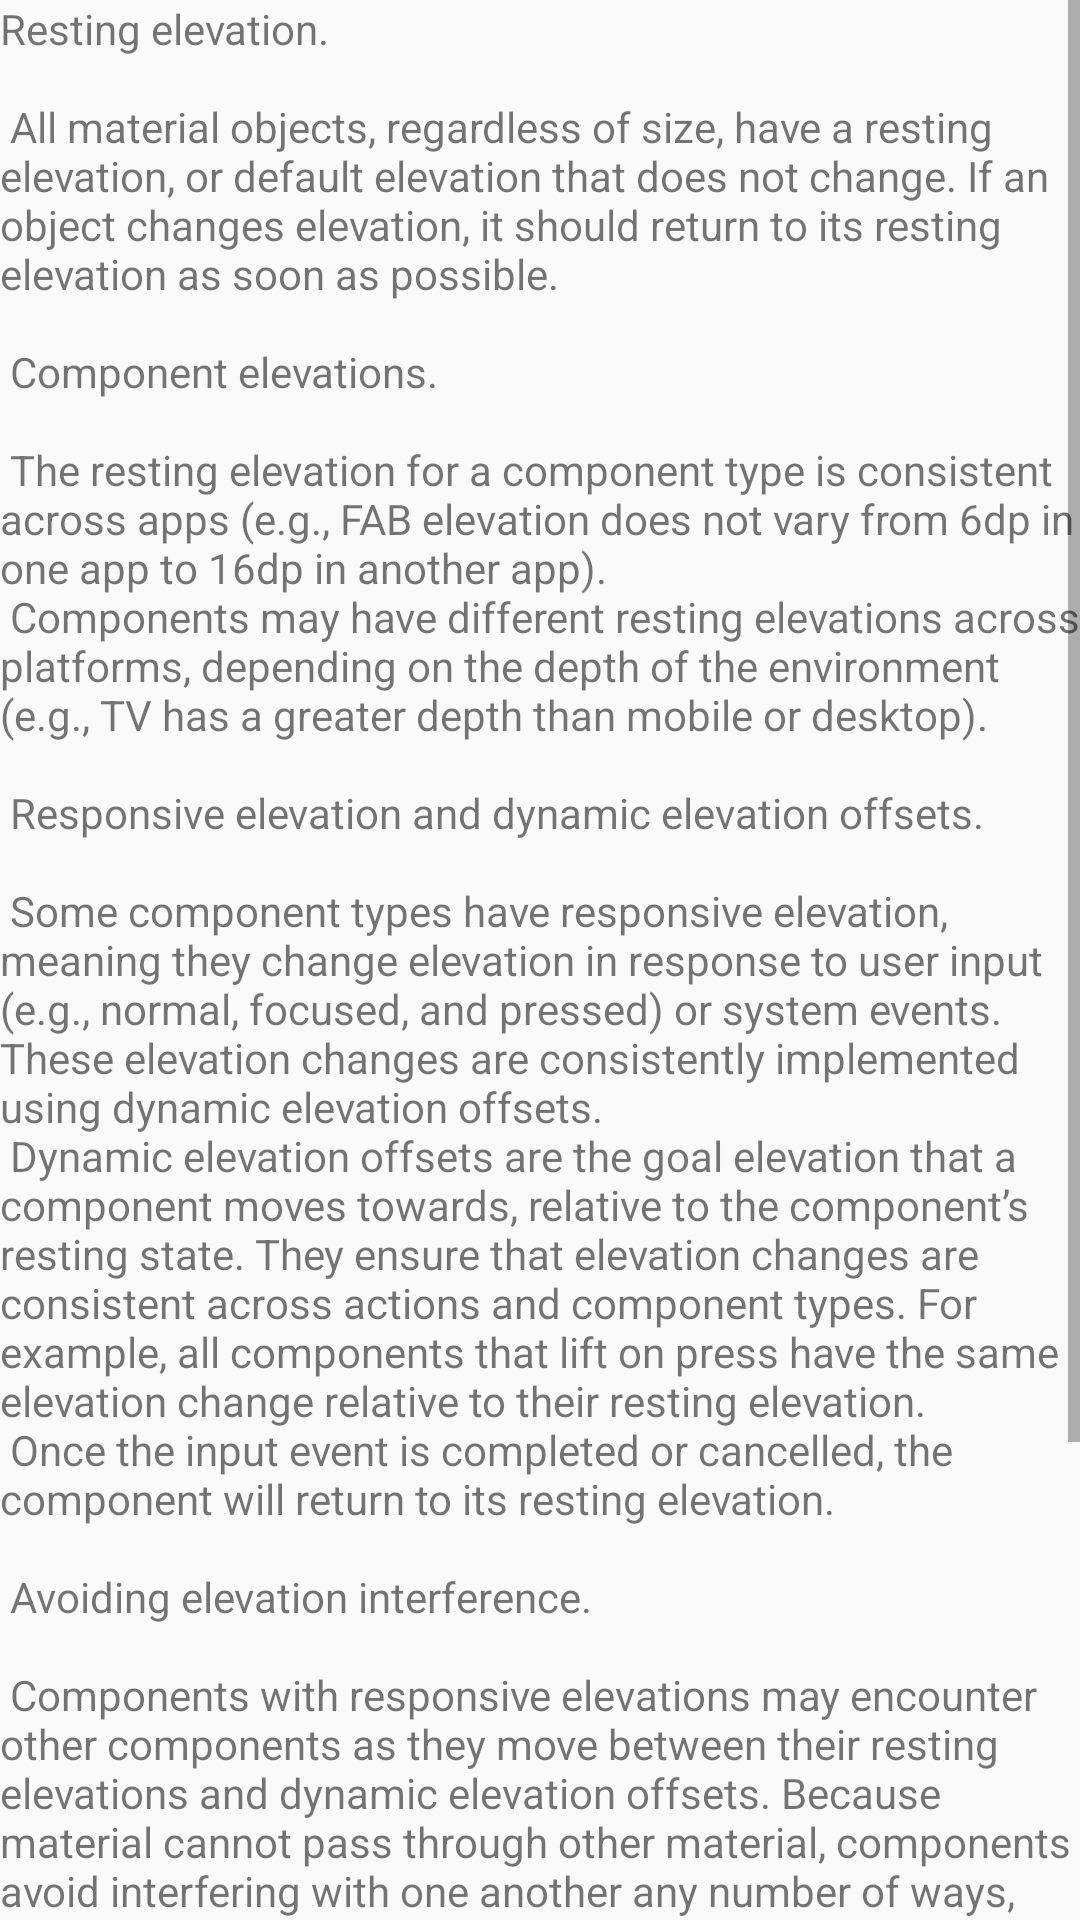

The Android layout XML behind this screen, and the referenced resources:
<!-- AndroidManifest.xml: application theme AppTheme -->
<!-- res/layout/fragment_suggestions.xml -->
<?xml version="1.0" encoding="utf-8"?>
<layout  xmlns:android="http://schemas.android.com/apk/res/android">
    <androidx.constraintlayout.widget.ConstraintLayout
        android:orientation="vertical" android:layout_width="match_parent"
        android:layout_height="match_parent"
        android:nestedScrollingEnabled="true">

        <ScrollView
            android:layout_width="match_parent"
            android:layout_height="wrap_content">

            <TextView
                android:layout_width="match_parent"
                android:layout_height="wrap_content"
                android:text="@string/large_text_2"/>

        </ScrollView>

    </androidx.constraintlayout.widget.ConstraintLayout>
</layout>
<!-- resources referenced by this layout -->
<resources>
  <string name="large_text_2">
          "Resting elevation.\n\n"
  
          "All material objects, regardless of size, have a resting elevation, or default elevation "
          "that does not change. If an object changes elevation, it should return to its resting "
          "elevation as soon as possible.\n\n"
  
          "Component elevations.\n\n"
  
          "The resting elevation for a component type is consistent across apps (e.g., FAB elevation "
          "does not vary from 6dp in one app to 16dp in another app).\n"
          "Components may have different resting elevations across platforms, depending on the depth "
          "of the environment (e.g., TV has a greater depth than mobile or desktop).\n\n"
  
          "Responsive elevation and dynamic elevation offsets.\n\n"
  
          "Some component types have responsive elevation, meaning they change elevation in response "
          "to user input (e.g., normal, focused, and pressed) or system events. These elevation "
          "changes are consistently implemented using dynamic elevation offsets.\n"
          "Dynamic elevation offsets are the goal elevation that a component moves towards, relative "
          "to the component’s resting state. They ensure that elevation changes are consistent "
          "across actions and component types. For example, all components that lift on press have "
          "the same elevation change relative to their resting elevation.\n"
          "Once the input event is completed or cancelled, the component will return to its resting "
          "elevation.\n\n"
  
          "Avoiding elevation interference.\n\n"
  
          "Components with responsive elevations may encounter other components as they move between "
          "their resting elevations and dynamic elevation offsets. Because material cannot pass "
          "through other material, components avoid interfering with one another any number of ways, "
          "whether on a per component basis or using the entire app layout.\n"
          "On a component level, components can move or be removed before they cause interference. "
          "For example, a floating action button (FAB) can disappear or move off screen before a "
          "user picks up a card, or it can move if a snackbar appears.\n"
          "On the layout level, design your app layout to minimize opportunities for interference. "
          "For example, position the FAB to one side of stream of a cards so the FAB won’t interfere "
          "when a user tries to pick up one of cards.\n\n"
      </string>
  <style name="AppTheme" parent="Theme.AppCompat.Light.NoActionBar">
          
          <item name="colorPrimary">@color/colorPrimary</item>
          <item name="colorPrimaryDark">@color/colorPrimaryDark</item>
          <item name="colorAccent">@color/colorAccent</item>
          <item name="android:windowContentTransitions">true</item>
      </style>
  <color name="colorPrimary">#081c24</color>
  <color name="colorPrimaryDark">#081c24</color>
  <color name="colorAccent">#01d277</color>
</resources>
